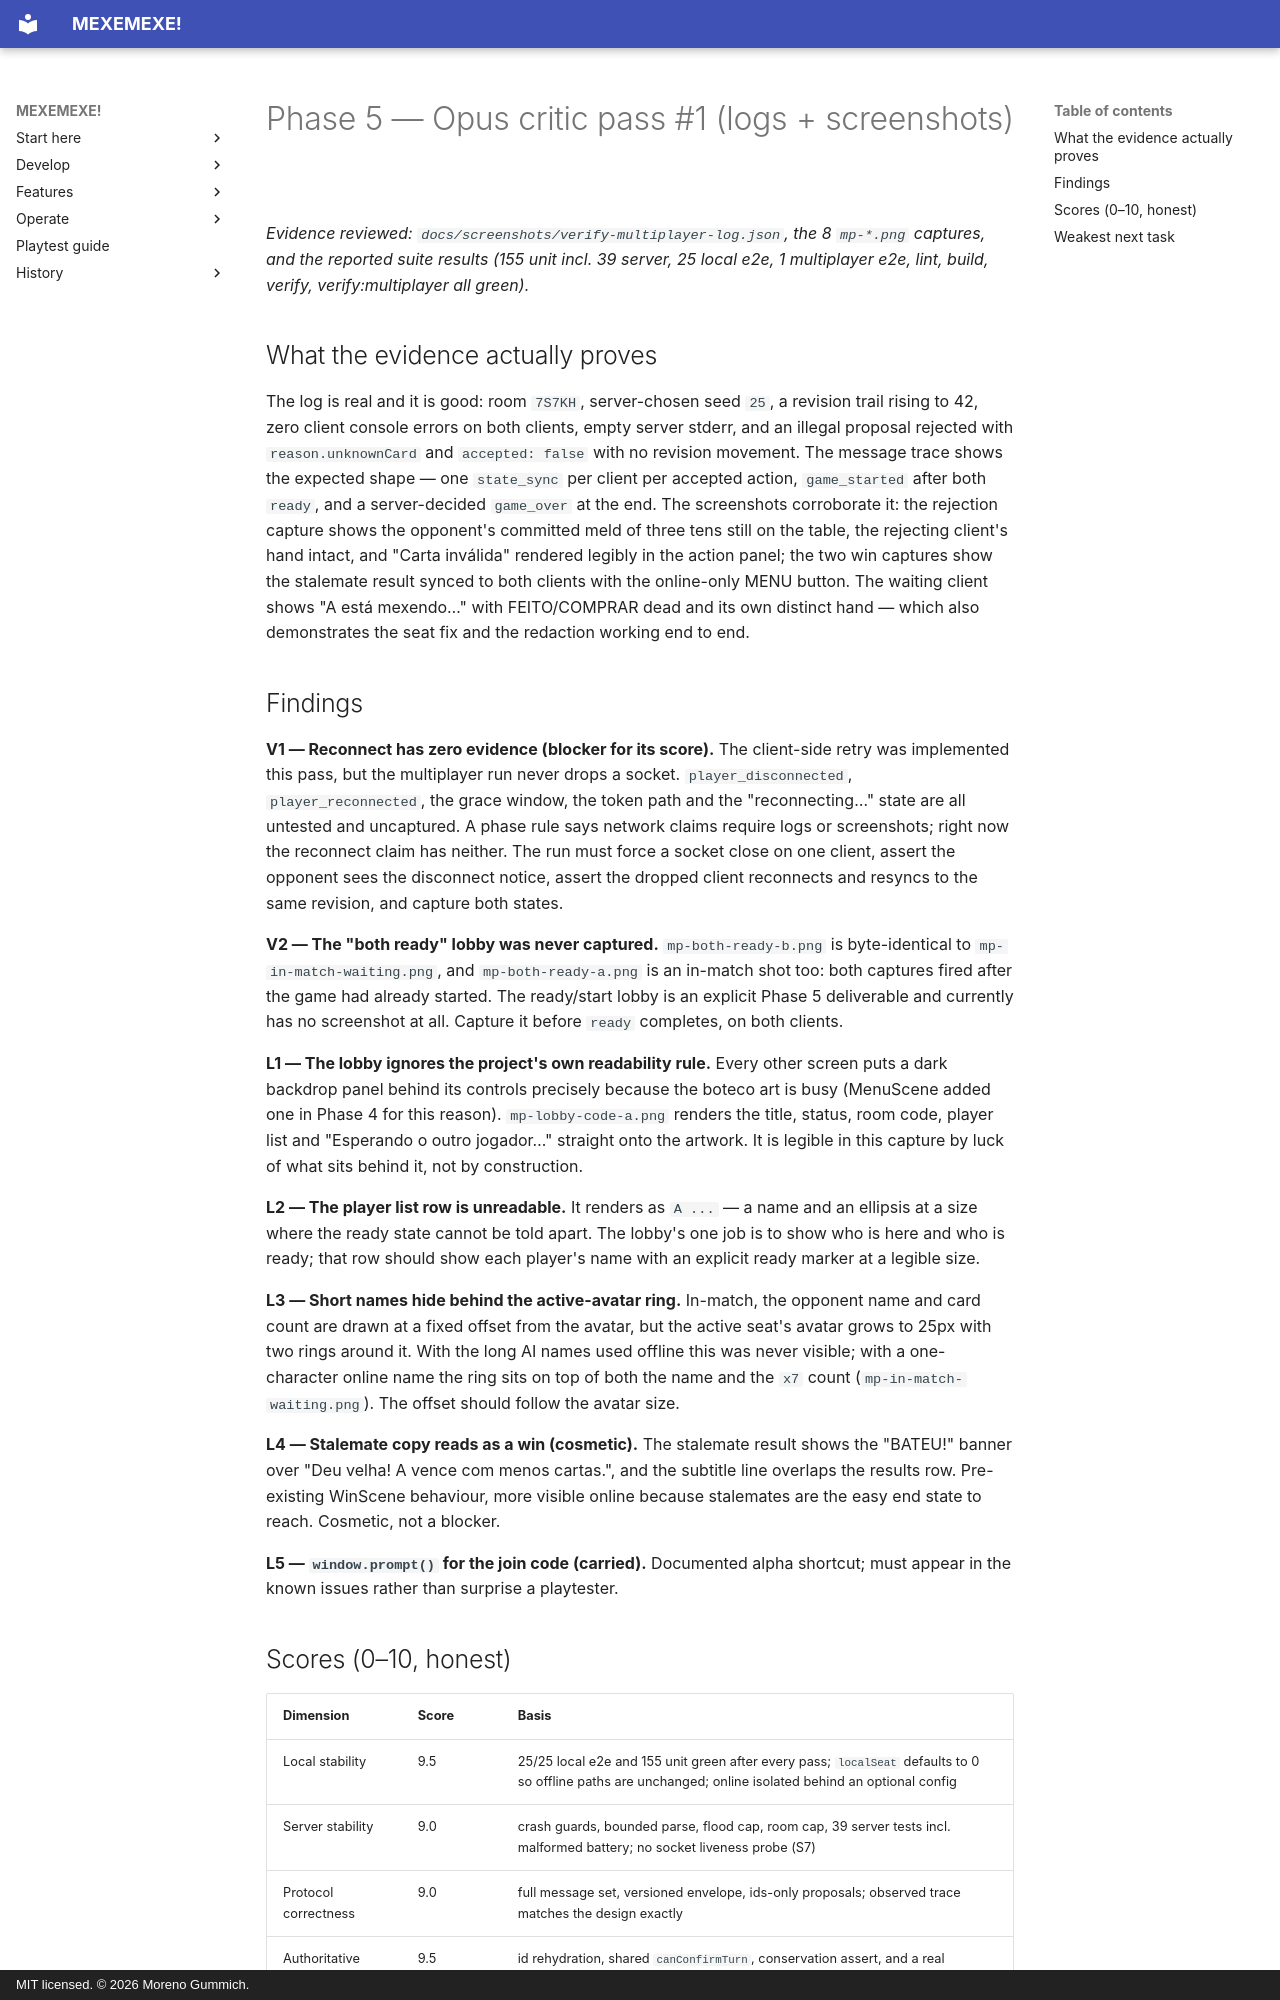

repository: mgummich/mexemexe-game · page: PHASE5_CRITIC/index.html · generator: mkdocs · copyright: MIT licensed. © 2026 Moreno Gummich.

# Phase 5 — Opus critic pass #1 (logs + screenshots)

*Evidence reviewed: `docs/screenshots/verify-multiplayer-log.json`, the 8 `mp-*.png`
captures, and the reported suite results (155 unit incl. 39 server, 25 local e2e,
1 multiplayer e2e, lint, build, verify, verify:multiplayer all green).*

## What the evidence actually proves

The log is real and it is good: room `7S7KH`, server-chosen seed `25`, a
revision trail rising to 42, zero client console errors on both clients, empty
server stderr, and an illegal proposal rejected with `reason.unknownCard` and
`accepted: false` with no revision movement. The message trace shows the
expected shape — one `state_sync` per client per accepted action, `game_started`
after both `ready`, and a server-decided `game_over` at the end. The screenshots
corroborate it: the rejection capture shows the opponent's committed meld of
three tens still on the table, the rejecting client's hand intact, and
"Carta inválida" rendered legibly in the action panel; the two win captures show
the stalemate result synced to both clients with the online-only MENU button.
The waiting client shows "A está mexendo…" with FEITO/COMPRAR dead and its own
distinct hand — which also demonstrates the seat fix and the redaction working
end to end.

## Findings

**V1 — Reconnect has zero evidence (blocker for its score).** The client-side
retry was implemented this pass, but the multiplayer run never drops a socket.
`player_disconnected`, `player_reconnected`, the grace window, the token path
and the "reconnecting…" state are all untested and uncaptured. A phase rule says
network claims require logs or screenshots; right now the reconnect claim has
neither. The run must force a socket close on one client, assert the opponent
sees the disconnect notice, assert the dropped client reconnects and resyncs to
the same revision, and capture both states.

**V2 — The "both ready" lobby was never captured.** `mp-both-ready-b.png` is
byte-identical to `mp-in-match-waiting.png`, and `mp-both-ready-a.png` is an
in-match shot too: both captures fired after the game had already started. The
ready/start lobby is an explicit Phase 5 deliverable and currently has no
screenshot at all. Capture it before `ready` completes, on both clients.

**L1 — The lobby ignores the project's own readability rule.** Every other
screen puts a dark backdrop panel behind its controls precisely because the
boteco art is busy (MenuScene added one in Phase 4 for this reason).
`mp-lobby-code-a.png` renders the title, status, room code, player list and
"Esperando o outro jogador…" straight onto the artwork. It is legible in this
capture by luck of what sits behind it, not by construction.

**L2 — The player list row is unreadable.** It renders as `A ...` — a name and
an ellipsis at a size where the ready state cannot be told apart. The lobby's
one job is to show who is here and who is ready; that row should show each
player's name with an explicit ready marker at a legible size.

**L3 — Short names hide behind the active-avatar ring.** In-match, the opponent
name and card count are drawn at a fixed offset from the avatar, but the active
seat's avatar grows to 25px with two rings around it. With the long AI names
used offline this was never visible; with a one-character online name the ring
sits on top of both the name and the `x7` count
(`mp-in-match-waiting.png`). The offset should follow the avatar size.

**L4 — Stalemate copy reads as a win (cosmetic).** The stalemate result shows
the "BATEU!" banner over "Deu velha! A vence com menos cartas.", and the
subtitle line overlaps the results row. Pre-existing WinScene behaviour, more
visible online because stalemates are the easy end state to reach. Cosmetic,
not a blocker.

**L5 — `window.prompt()` for the join code (carried).** Documented alpha
shortcut; must appear in the known issues rather than surprise a playtester.
